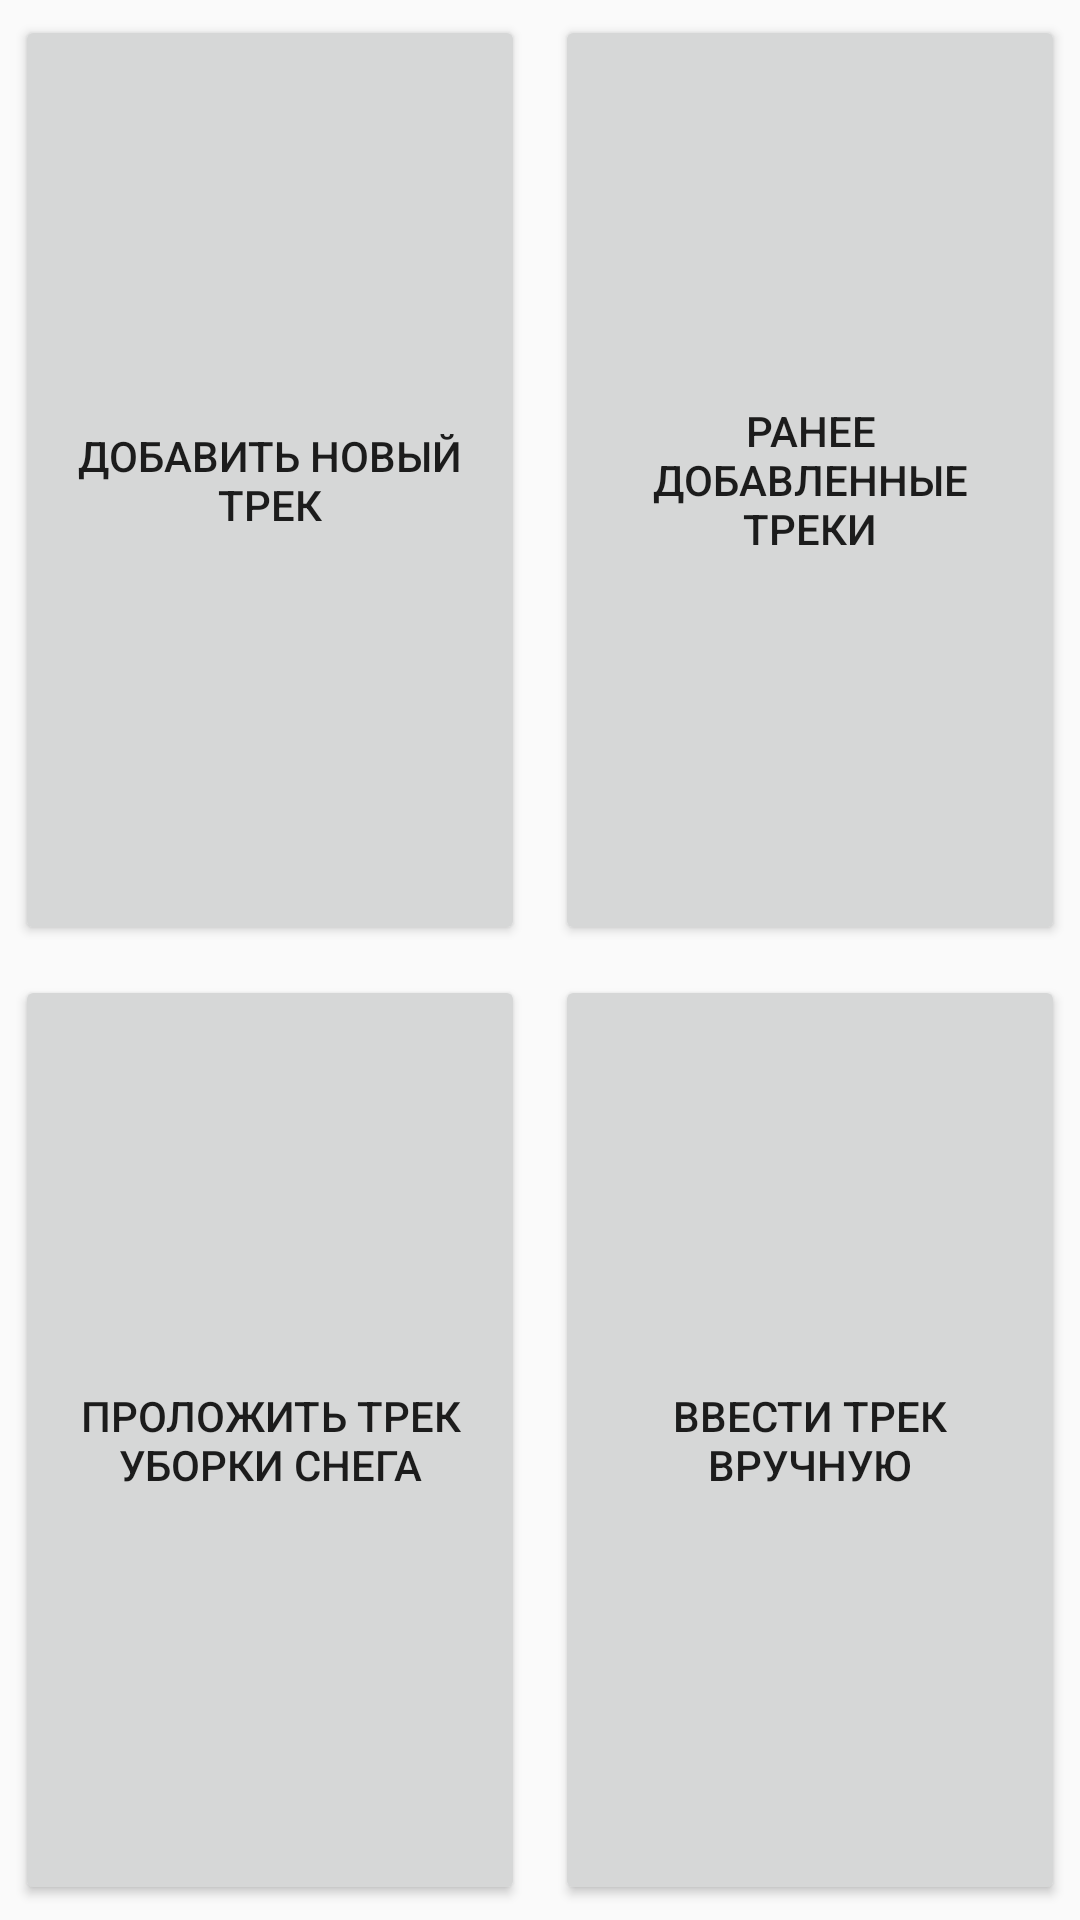

Produce the Android XML layout that renders to this screen, including the resource entries it uses.
<!-- AndroidManifest.xml: application theme tractor_theme -->
<!-- res/layout/activity_autopilot_menu.xml -->
<?xml version="1.0" encoding="utf-8"?>
<LinearLayout
    xmlns:android="http://schemas.android.com/apk/res/android"
    xmlns:app="http://schemas.android.com/apk/res-auto"
    xmlns:tools="http://schemas.android.com/tools"
    android:layout_width="match_parent"
    android:layout_height="match_parent"
    android:orientation="vertical"
    tools:context="com.example.tractor.activitys.MainMenuActivity">

    <LinearLayout
        android:layout_width="match_parent"
        android:layout_height="match_parent"
        android:layout_weight="1"
        android:orientation="horizontal">

        <Button
            android:id="@+id/but_autopilot_add_track"
            android:layout_width="match_parent"
            android:layout_height="match_parent"
            android:layout_margin="5dp"
            android:layout_weight="1"
            android:text="@string/add_track_but_label"/>

        <Button
            android:id="@+id/but_autopilot_track_list"
            android:layout_width="match_parent"
            android:layout_height="match_parent"
            android:layout_margin="5dp"
            android:layout_weight="1"
            android:text="@string/track_list_but_label"/>
    </LinearLayout>

    <LinearLayout
        android:layout_width="match_parent"
        android:layout_height="match_parent"
        android:layout_weight="1"
        android:orientation="horizontal">

        <Button
            android:id="@+id/but_autopilot_snow_removal"
            android:layout_width="match_parent"
            android:layout_height="match_parent"
            android:layout_margin="5dp"
            android:layout_weight="1"
            android:text="@string/snow_removal_but_label"/>

        <Button
            android:id="@+id/but_autopilot_add_track_manually"
            android:layout_width="match_parent"
            android:layout_height="match_parent"
            android:layout_margin="5dp"
            android:layout_weight="1"
            android:text="@string/add_track_manually_but_label"/>
    </LinearLayout>


</LinearLayout>
<!-- resources referenced by this layout -->
<resources>
  <string name="add_track_but_label">Добавить новый трек</string>
  <string name="add_track_manually_but_label">Ввести трек вручную</string>
  <string name="snow_removal_but_label">Проложить трек уборки снега</string>
  <string name="track_list_but_label">Ранее добавленные треки</string>
  <style name="tractor_theme" parent="Theme.AppCompat.Light.DarkActionBar">
  
          <item name="colorPrimary">@color/primary</item>
          <item name="colorPrimaryDark">@color/primary_dark</item>
          <item name="colorAccent">@color/accent</item>
  
          
          
  
      </style>
</resources>
